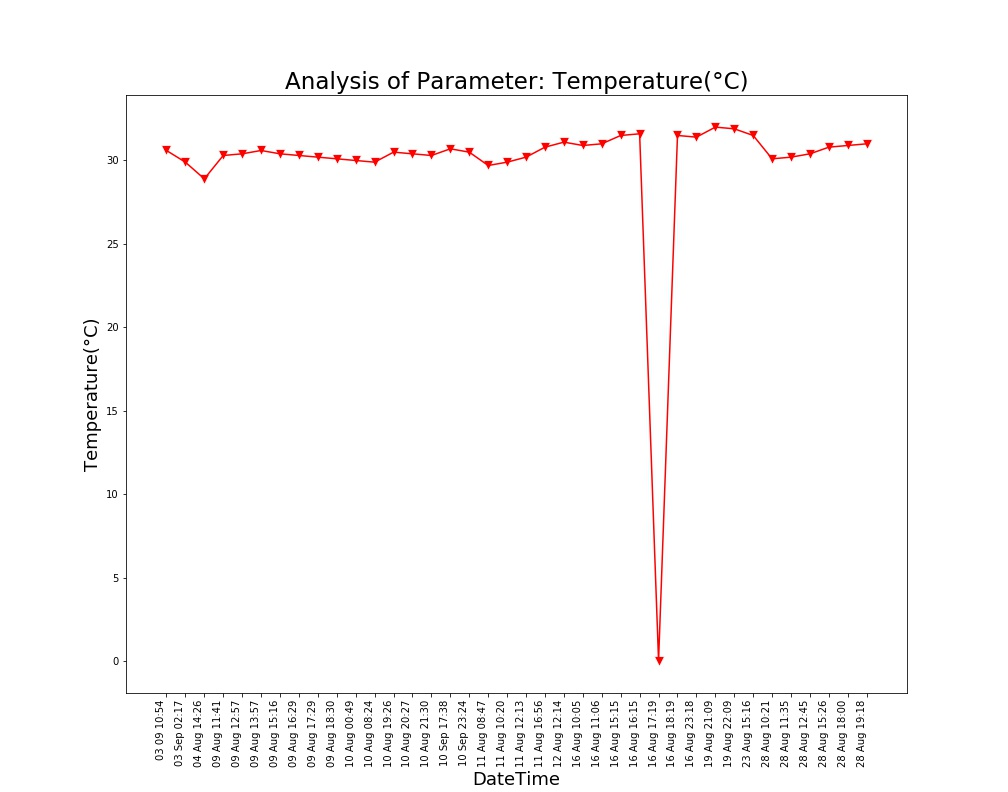

The table this chart was drawn from, first rows:
Unnamed: 0, DateTime, Date, Time, Temperature(°C)
0.0, 04 Aug 14:26, 04 Aug 2021, 14:26:24, 28.9
1.0, 09 Aug 11:41, 09 Aug 2021, 11:41:48, 30.3
2.0, 09 Aug 12:57, 09 Aug 2021, 12:57:04, 30.4
3.0, 09 Aug 13:57, 09 Aug 2021, 13:57:19, 30.6
4.0, 09 Aug 15:16, 09 Aug 2021, 15:16:19, 30.4
5.0, 09 Aug 16:29, 09 Aug 2021, 16:29:24, 30.3
6.0, 09 Aug 17:29, 09 Aug 2021, 17:29:51, 30.2
7.0, 09 Aug 18:30, 09 Aug 2021, 18:30:16, 30.1
8.0, 10 Aug 00:49, 10 Aug 2021, 00:49:39, 30.0
9.0, 10 Aug 08:24, 10 Aug 2021, 08:24:01, 29.9
10.0, 10 Aug 19:26, 10 Aug 2021, 19:26:33, 30.5
11.0, 10 Aug 20:27, 10 Aug 2021, 20:27:03, 30.4
12.0, 10 Aug 21:30, 10 Aug 2021, 21:30:23, 30.3
13.0, 11 Aug 08:47, 11 Aug 2021, 08:47:06, 29.7
14.0, 11 Aug 10:20, 11 Aug 2021, 10:20:04, 29.9
15.0, 11 Aug 12:13, 11 Aug 2021, 12:13:36, 30.2
16.0, 11 Aug 16:56, 11 Aug 2021, 16:56:21, 30.8
17.0, 12 Aug 12:14, 12 Aug 2021, 12:14:31, 31.1
18.0, 16 Aug 10:05, 16 Aug 2021, 10:05:25, 30.9
19.0, 16 Aug 11:06, 16 Aug 2021, 11:06:03, 31.0
20.0, 16 Aug 15:15, 16 Aug 2021, 15:15:28, 31.5
21.0, 16 Aug 16:15, 16 Aug 2021, 16:15:54, 31.6
22.0, 16 Aug 17:19, 16 Aug 2021, 17:19:32, 0.0
23.0, 16 Aug 18:19, 16 Aug 2021, 18:19:53, 31.5
24.0, 16 Aug 23:18, 16 Aug 2021, 23:18:09, 31.4
25.0, 19 Aug 21:09, 19 Aug 2021, 21:09:25, 32.0
26.0, 19 Aug 22:09, 19 Aug 2021, 22:09:52, 31.9
27.0, 23 Aug 15:16, 23 Aug 2021, 15:16:38, 31.5
28.0, 28 Aug 10:21, 28 Aug 2021, 10:21:18, 30.1
29.0, 28 Aug 11:35, 28 Aug 2021, 11:35:06, 30.2
30.0, 28 Aug 12:45, 28 Aug 2021, 12:45:39, 30.4
31.0, 28 Aug 15:26, 28 Aug 2021, 15:26:51, 30.8
32.0, 28 Aug 18:00, 28 Aug 2021, 18:00:08, 30.9
33.0, 28 Aug 19:18, 28 Aug 2021, 19:18:38, 31.0
, 03 Sep 02:17, 03 Sep 2021, 02:17:33, 29.9
, 03 09 10:54, 03 Sep 2021, 10:54:46, 30.6
, 10 Sep 17:38, 10 Sep 2021, 17:38:26, 30.7
, 10 Sep 23:24, 10 Sep 2021, 23:24:03, 30.5
